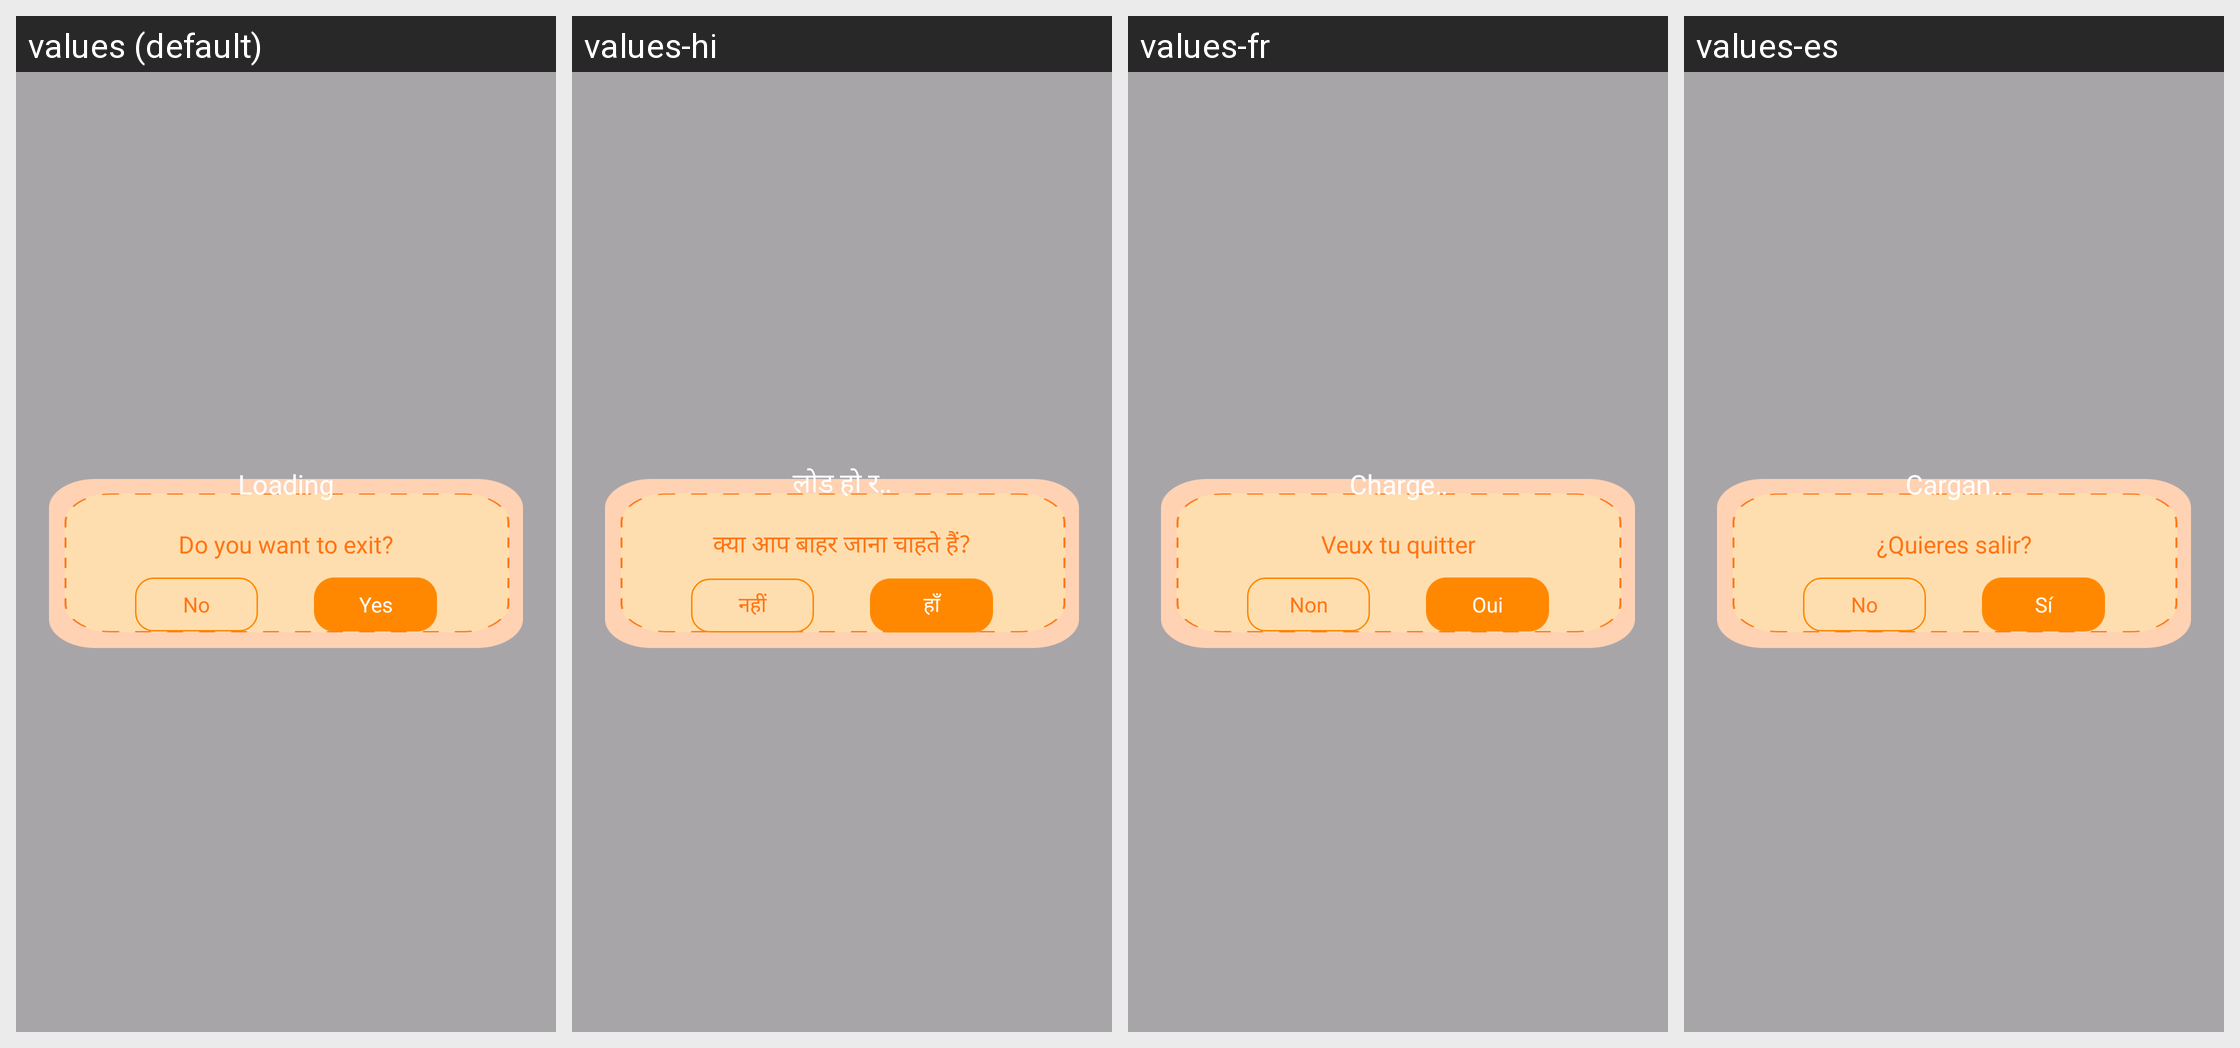

Here is an Android app screen in its default locale and in the app's own translations. Write out the translated-string differences for the strings that appear on this screen.
Android screen res/layout/dialog_exit.xml rendered under 4 locales, left to right: values (default), values-hi, values-fr, values-es. Device: Nexus 5 (rendered at 1080×1920; each locale shown at half size, 540×960, under a caption strip naming it); theme Theme.ST195.
Other locales in the repository, not shown: values-de, values-in, values-pt.
Strings drawn on this screen, with the default value and each locale's value (text and hints the layout hard-codes, and strings that could not be matched under every locale, appear in the picture but are not listed):

loading
  values: Loading
  values-hi: लोड हो रहा है
  values-fr: Chargement
  values-es: Cargando

haven_t_saved_it_yet_do_you_want_to_exit
  values: Do you want to exit?
  values-hi: क्या आप बाहर जाना चाहते हैं?
  values-fr: Veux tu quitter
  values-es: ¿Quieres salir?

no
  values: No
  values-hi: नहीं
  values-fr: Non
  values-es: No

tv_yes
  values: Yes
  values-hi: हाँ
  values-fr: Oui
  values-es: Sí
